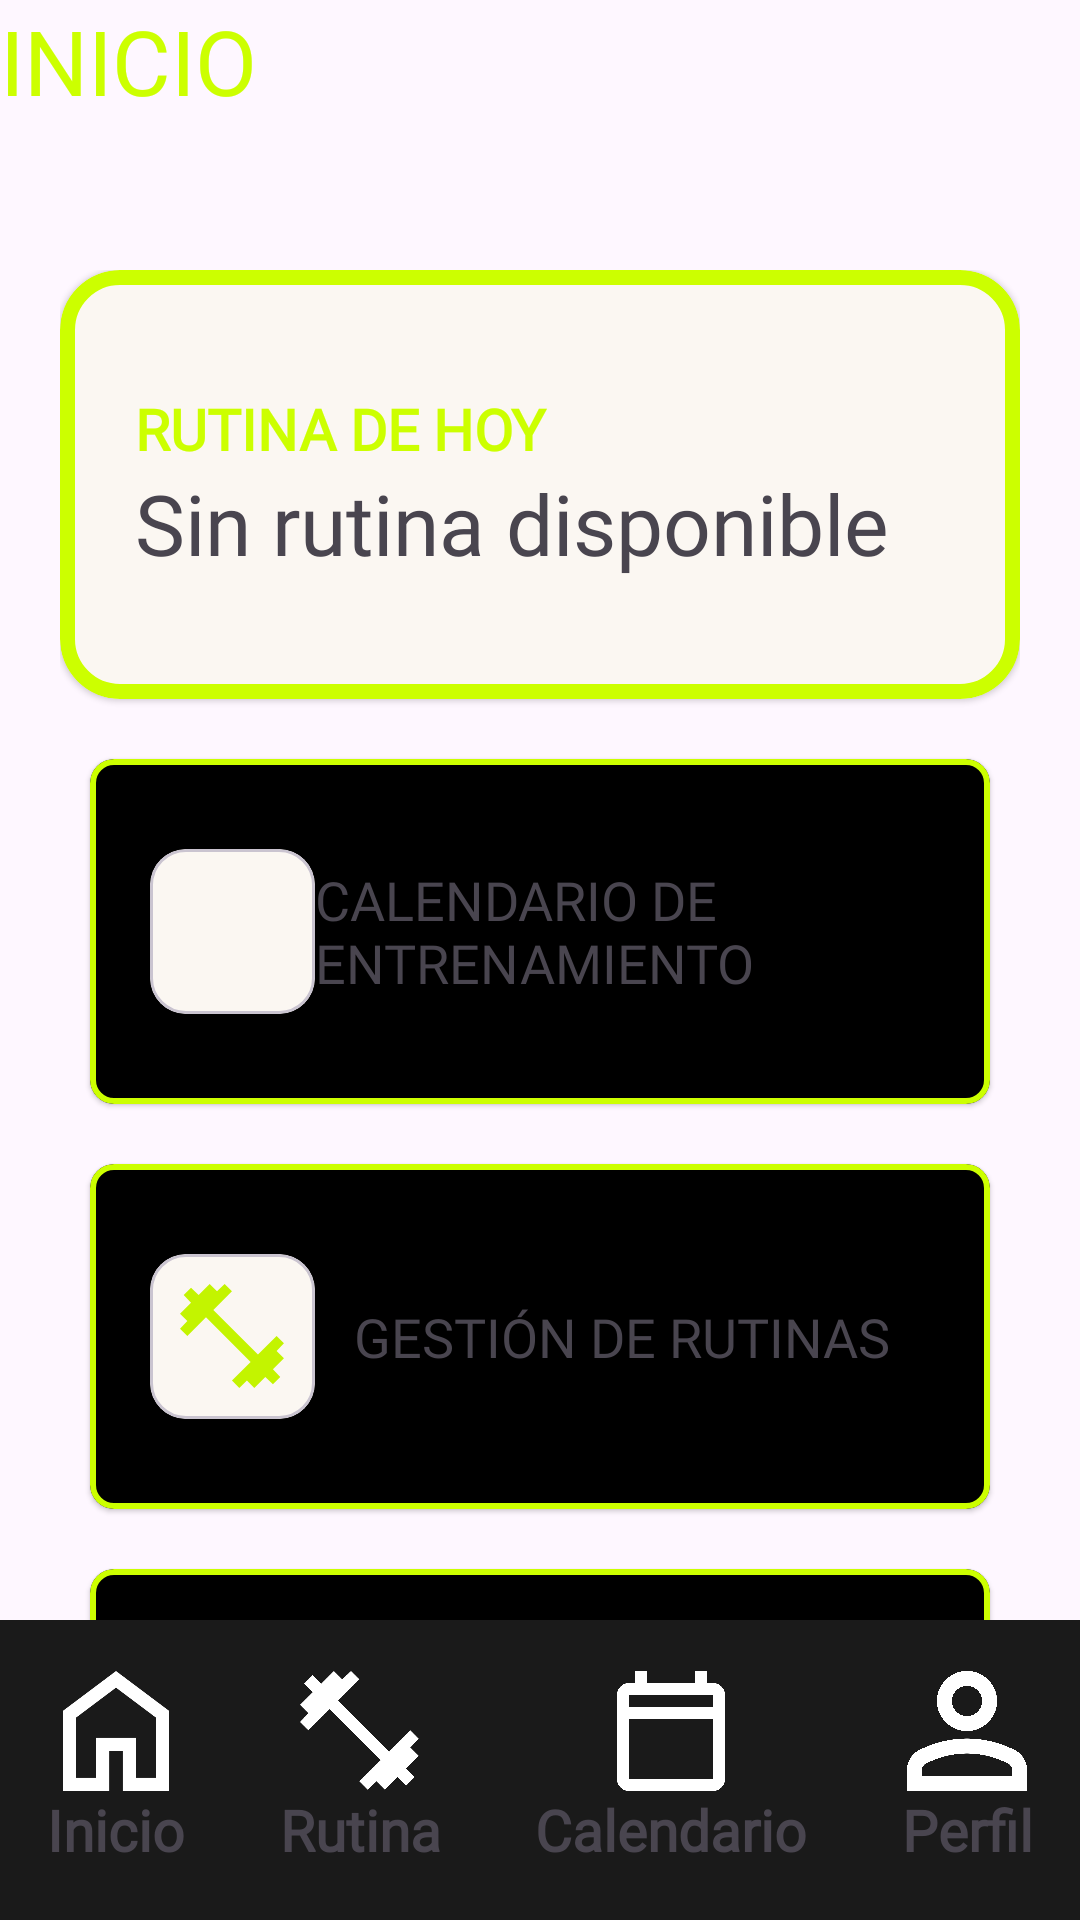

Android layout source for this screen:
<!-- AndroidManifest.xml: application theme Theme.EjercicioAPP -->
<!-- res/layout/activity_inicio.xml -->
<?xml version="1.0" encoding="utf-8"?>
<androidx.constraintlayout.widget.ConstraintLayout xmlns:android="http://schemas.android.com/apk/res/android"
    xmlns:app="http://schemas.android.com/apk/res-auto"
    xmlns:tools="http://schemas.android.com/tools"
    android:id="@+id/main"
    android:layout_width="match_parent"
    android:layout_height="match_parent"
    tools:context=".activities.Inicio">


    <LinearLayout
        android:layout_width="match_parent"
        style="@style/Layout_Cabecera"
        android:layout_height="70dp"
        app:layout_constraintVertical_weight="1"
        app:layout_constraintTop_toTopOf="parent"
        android:id="@+id/cabecera"
        >
        <TextView
            style="@style/Texto_Titulo_Cabecera"
            android:layout_width="match_parent"
            android:layout_height="wrap_content"
            android:text="inicio"
            />
    </LinearLayout>
    <ScrollView
        android:layout_width="match_parent"
        android:layout_height="0dp"
        android:scrollbars="none"
        android:id="@+id/svContendio"
        app:layout_constraintBottom_toTopOf="@id/ltBarraNavegacion"
        app:layout_constraintVertical_weight="1"
        app:layout_constraintTop_toBottomOf="@id/cabecera">
        <LinearLayout
            style="@style/Layout_Main"
            android:layout_width="match_parent"
            android:layout_height="match_parent"
            android:orientation="vertical">

            <com.google.android.material.card.MaterialCardView
                style="@style/Card_Inicio_Entrenamiento"
                android:layout_width="match_parent"
                android:layout_height="wrap_content"
                android:layout_weight="2">

                <LinearLayout
                    style="@style/Layout_Card_Inicio_Entrenamiento"
                    android:layout_width="match_parent"
                    android:layout_height="match_parent"
                    android:orientation="vertical">

                    <TextView
                        style="@style/Texto_Titulo_Resaltado_Card"
                        android:layout_width="match_parent"
                        android:layout_height="wrap_content"
                        android:layout_weight="1"
                        android:gravity="left|center"
                        android:text="@string/rutina_hoy" />

                    <TextView
                        style="@style/Texto_Descripcion_Entrenamiento_Card"
                        android:layout_width="match_parent"
                        android:layout_height="wrap_content"
                        android:layout_weight="3"
                        android:text="@string/sin_rutina_hoy"/>

                    <Button
                        android:visibility="gone"
                        style="@style/Form_Button_Incio_Entrenamiento"
                        android:layout_width="match_parent"
                        android:layout_height="wrap_content"
                        android:text="@string/iniciar_entrenamiento" />
                </LinearLayout>

            </com.google.android.material.card.MaterialCardView>

            <com.google.android.material.card.MaterialCardView
                style="@style/Card_Inicio_Opcion"
                android:id="@+id/btnCalendario"
                android:clickable="true"
                android:layout_width="match_parent"
                android:layout_height="wrap_content"
                android:layout_weight="1">

                <GridLayout
                    style="@style/Layout_Card_Inicio_Opcion"
                    android:layout_width="match_parent"
                    android:columnCount="2"
                    android:rowCount="1"
                    android:layout_height="match_parent"
                    android:orientation="horizontal">

                    <com.google.android.material.card.MaterialCardView
                        android:layout_width="wrap_content"
                        android:layout_row="0"
                        android:layout_gravity="center"
                        android:layout_height="wrap_content">
                        <ImageView
                            style="@style/imagen_opcion_inicio"
                            android:src="@drawable/ic_calendario_inicio" />
                    </com.google.android.material.card.MaterialCardView>

                    <TextView
                        android:layout_row="0"
                        android:layout_column="1"
                        android:layout_gravity="center"
                        style="@style/Texto_Descripcion_Opcion_Card"
                        android:layout_width="wrap_content"
                        android:layout_height="wrap_content"
                        android:text="@string/calendario" />

                </GridLayout>

            </com.google.android.material.card.MaterialCardView>

            <com.google.android.material.card.MaterialCardView
                style="@style/Card_Inicio_Opcion"
                android:id="@+id/btnRutinas"
                android:clickable="true"
                android:layout_width="match_parent"
                android:layout_height="wrap_content"
                android:layout_weight="1">

                <GridLayout
                    android:columnCount="2"
                    android:rowCount="1"
                    style="@style/Layout_Card_Inicio_Opcion"
                    android:layout_width="match_parent"
                    android:layout_height="match_parent"
                    android:orientation="horizontal">

                    <com.google.android.material.card.MaterialCardView
                        android:layout_width="wrap_content"
                        android:layout_height="wrap_content"
                        android:layout_column="0"
                        android:layout_gravity="center"
                        >

                        <ImageView
                            style="@style/imagen_opcion_inicio"
                            android:src="@drawable/ic_pesa" />
                    </com.google.android.material.card.MaterialCardView>

                    <TextView
                        android:layout_column="1"
                        android:layout_gravity="center"
                        android:layout_width="wrap_content"
                        style="@style/Texto_Descripcion_Opcion_Card"
                        android:layout_height="wrap_content"
                        android:text="@string/gestion_rutinas" />

                </GridLayout>

            </com.google.android.material.card.MaterialCardView>

            <com.google.android.material.card.MaterialCardView
                style="@style/Card_Inicio_Opcion"
                android:layout_width="match_parent"
                android:layout_height="wrap_content"
                android:layout_weight="1">

                <GridLayout
                    style="@style/Layout_Card_Inicio_Opcion"
                    android:layout_width="match_parent"
                    android:rowCount="1"
                    android:columnCount="2"
                    android:layout_height="match_parent"
                    android:orientation="horizontal">

                    <com.google.android.material.card.MaterialCardView
                        android:layout_width="wrap_content"
                        android:layout_gravity="center"
                        android:layout_height="wrap_content">

                        <ImageView
                            style="@style/imagen_opcion_inicio"
                            android:src="@drawable/ic_historial" />
                    </com.google.android.material.card.MaterialCardView>

                    <TextView
                        android:layout_gravity="center"
                        style="@style/Texto_Descripcion_Opcion_Card"
                        android:layout_width="wrap_content"
                        android:layout_height="wrap_content"
                        android:text="@string/historial"
                        android:textAlignment="center" />

                </GridLayout>

            </com.google.android.material.card.MaterialCardView>

        </LinearLayout>
    </ScrollView>
    <GridLayout
        android:layout_width="match_parent"
        app:layout_constraintBottom_toBottomOf="parent"
        app:layout_constraintVertical_weight="1"
        android:id="@+id/ltBarraNavegacion"
        style="@style/Layout_Barra_Navegacion"
        android:columnCount="4"
        android:layout_height="100dp">
        <LinearLayout
            android:orientation="vertical"
            android:layout_width="wrap_content"
            android:layout_gravity="center"
            android:gravity="center"
            android:layout_columnWeight="1"
            android:layout_height="wrap_content">
            <ImageView
                android:layout_width="40dp"
                android:layout_height="40dp"
                android:src="@drawable/ic_home_inicio"/>
            <TextView
                android:text="@string/navegacion_inicio"
                android:layout_width="wrap_content"
                style="@style/Texto_Navegacion"
                android:layout_height="wrap_content">
            </TextView>
        </LinearLayout>
        <LinearLayout
            android:layout_columnWeight="1"
            android:orientation="vertical"
            android:gravity="center"
            android:layout_width="wrap_content"
            android:layout_gravity="center"
            android:layout_height="wrap_content">
            <ImageView
                android:layout_width="40dp"
                android:layout_height="40dp"
                android:src="@drawable/ic_pesa_inicio"/>
            <TextView
                android:text="@string/navegacion_rutina"
                android:layout_width="wrap_content"
                style="@style/Texto_Navegacion"
                android:layout_height="wrap_content">
            </TextView>
        </LinearLayout>
        <LinearLayout
            android:layout_columnWeight="1"
            android:orientation="vertical"
            android:gravity="center"
            android:layout_width="wrap_content"
            android:layout_gravity="center"
            android:layout_height="wrap_content">
            <ImageView
                android:layout_width="40dp"
                android:layout_height="40dp"
                android:src="@drawable/ic_calendario"/>
            <TextView
                android:text="@string/navegacion_calendario"
                android:layout_width="wrap_content"
                style="@style/Texto_Navegacion"
                android:layout_height="wrap_content">
            </TextView>
        </LinearLayout>
        <LinearLayout
            android:gravity="center"
            android:layout_columnWeight="1"
            android:orientation="vertical"
            android:layout_width="wrap_content"
            android:layout_gravity="center"
            android:layout_height="wrap_content">
            <ImageView
                android:layout_width="40dp"
                android:layout_height="40dp"
                android:src="@drawable/ic_perfil_inicio"/>
            <TextView
                android:text="@string/navegacion_perfil"
                android:layout_width="wrap_content"
                style="@style/Texto_Navegacion"
                android:layout_height="wrap_content">
            </TextView>
        </LinearLayout>

    </GridLayout>

</androidx.constraintlayout.widget.ConstraintLayout>
<!-- resources referenced by this layout -->
<resources>
  <string name="calendario">Calendario de entrenamiento</string>
  <string name="gestion_rutinas">Gestión de rutinas</string>
  <string name="historial">Historial de entrenamientos</string>
  <string name="iniciar_entrenamiento">Iniciar entrenamiento</string>
  <string name="navegacion_calendario">Calendario</string>
  <string name="navegacion_inicio">Inicio</string>
  <string name="navegacion_perfil">Perfil</string>
  <string name="navegacion_rutina">Rutina</string>
  <string name="rutina_hoy">Rutina de hoy</string>
  <string name="sin_rutina_hoy">Sin rutina disponible</string>
  <style name="Card_Inicio_Entrenamiento" parent="Widget.MaterialComponents.CardView">
          <item name="strokeColor">@color/primario</item>
          <item name="android:padding">200dp</item>
          <item name="strokeWidth">5dp</item>
          <item name="cardCornerRadius">20dp</item>
      </style>
  <style name="Form_Button_Incio_Entrenamiento">
          <item name="borderRound">5dp</item>
          <item name="android:fontFamily">@font/inter</item>
          <item name="android:textStyle">bold</item>
          <item name="android:textSize">16dp</item>
      </style>
  <style name="Layout_Barra_Navegacion">
          <item name="android:background">@color/terciario</item>
      </style>
  <style name="Layout_Card_Inicio_Entrenamiento">
          <item name="android:paddingVertical">40dp</item>
          <item name="android:paddingHorizontal">25dp</item>
          <item name="android:gravity">center</item>
      </style>
  <style name="Layout_Card_Inicio_Opcion">
          <item name="android:paddingHorizontal">20dp</item>
          <item name="android:paddingVertical">30dp</item>
          <item name="android:gravity">center</item>
      </style>
  <style name="Layout_Main">
          <item name="android:padding">20dp</item>
      </style>
  <style name="Texto_Descripcion_Entrenamiento_Card">
          <item name="android:fontFamily">@font/oswald_bold</item>
          <item name="android:textSize">28dp</item>
      </style>
  <style name="Texto_Descripcion_Opcion_Card">
          <item name="android:fontFamily">@font/oswald_bold</item>
          <item name="android:textAllCaps">true</item>
          <item name="android:textSize">18dp</item>
      </style>
  <style name="Texto_Navegacion">
          <item name="android:fontFamily">@font/inter</item>
          <item name="android:textStyle">bold</item>
          <item name="android:textSize">19sp</item>
      </style>
  <style name="Texto_Titulo_Cabecera" parent="Texto_Titulo">
          <item name="android:textSize">30dp</item>
      </style>
  <style name="Texto_Titulo_Resaltado_Card">
          <item name="android:textStyle">bold</item>
          <item name="android:textColor">@color/primario</item>
          <item name="android:textSize">19sp</item>
          <item name="android:fontFamily">@font/inter</item>
          <item name="android:textAllCaps">true</item>
      </style>
  <style name="imagen_opcion_inicio">
          <item name="android:layout_height">35dp</item>
          <item name="android:layout_width">35dp</item>
          <item name="android:layout_margin">10dp</item>
      </style>
  <style name="Theme.EjercicioAPP" parent="Base.Theme.EjercicioAPP" />
  <color name="primario">#CCFF00</color>
  <color name="black">#FF000000</color>
  <color name="terciario">#1A1A1A</color>
  <style name="Texto_Titulo">
          <item name="android:textColor">@color/primario</item>
          <item name="android:lineHeight">60sp</item>
          <item name="android:textAllCaps">true</item>
          <item name="android:textSize">50sp</item>
          <item name="android:fontFamily">@font/oswald_bold</item>
      </style>
  <style name="Base.Theme.EjercicioAPP" parent="Theme.Material3.DayNight.NoActionBar">
  
          <item name="colorPrimary">@color/primario</item>
          <item name="colorSecondary">@color/secundario</item>
          <item name="colorTertiary">@color/terciario</item>
      </style>
  <color name="secundario">#CCFF00</color>
</resources>
